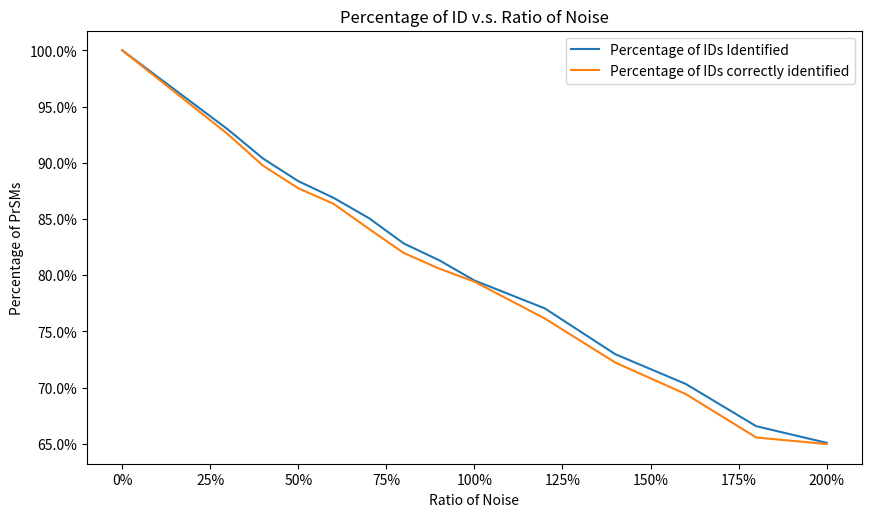

This chart was generated by the following Python code:
import matplotlib.pyplot as plt
import numpy as np
import matplotlib.ticker as mtick


def main():
    xpoints = np.array([0, 30, 40, 50, 60, 70, 80, 90, 100, 120, 140, 160, 180, 200])
    ypoints1 = np.array([1891, 1758, 1709, 1671, 1643, 1609, 1566, 1538, 1504, 1457, 1380, 1330, 1259, 1231])
    ypoints2 = np.array([1891, 1750, 1697, 1659, 1633, 1591, 1550, 1524, 1502, 1440, 1366, 1313, 1240, 1229])

    ypoints1 = [x / 1891 * 100 for x in ypoints1]
    ypoints2 = [x / 1891 * 100 for x in ypoints2]

    plt.figure(figsize = (10,5.625))

    plt.title("Percentage of ID v.s. Ratio of Noise") 
    plt.xlabel("Ratio of Noise")
    plt.ylabel("Percentage of PrSMs")
    plt.plot(xpoints, ypoints1)
    plt.plot(xpoints, ypoints2)
    
    plt.gca().yaxis.set_major_formatter(mtick.PercentFormatter(xmax=100))
    plt.gca().xaxis.set_major_formatter(mtick.PercentFormatter(xmax=100))


    plt.legend(["Percentage of IDs Identified", "Percentage of IDs correctly identified"])
    plt.savefig("temp.png", dpi=300)
    


if __name__ == "__main__":
    main()